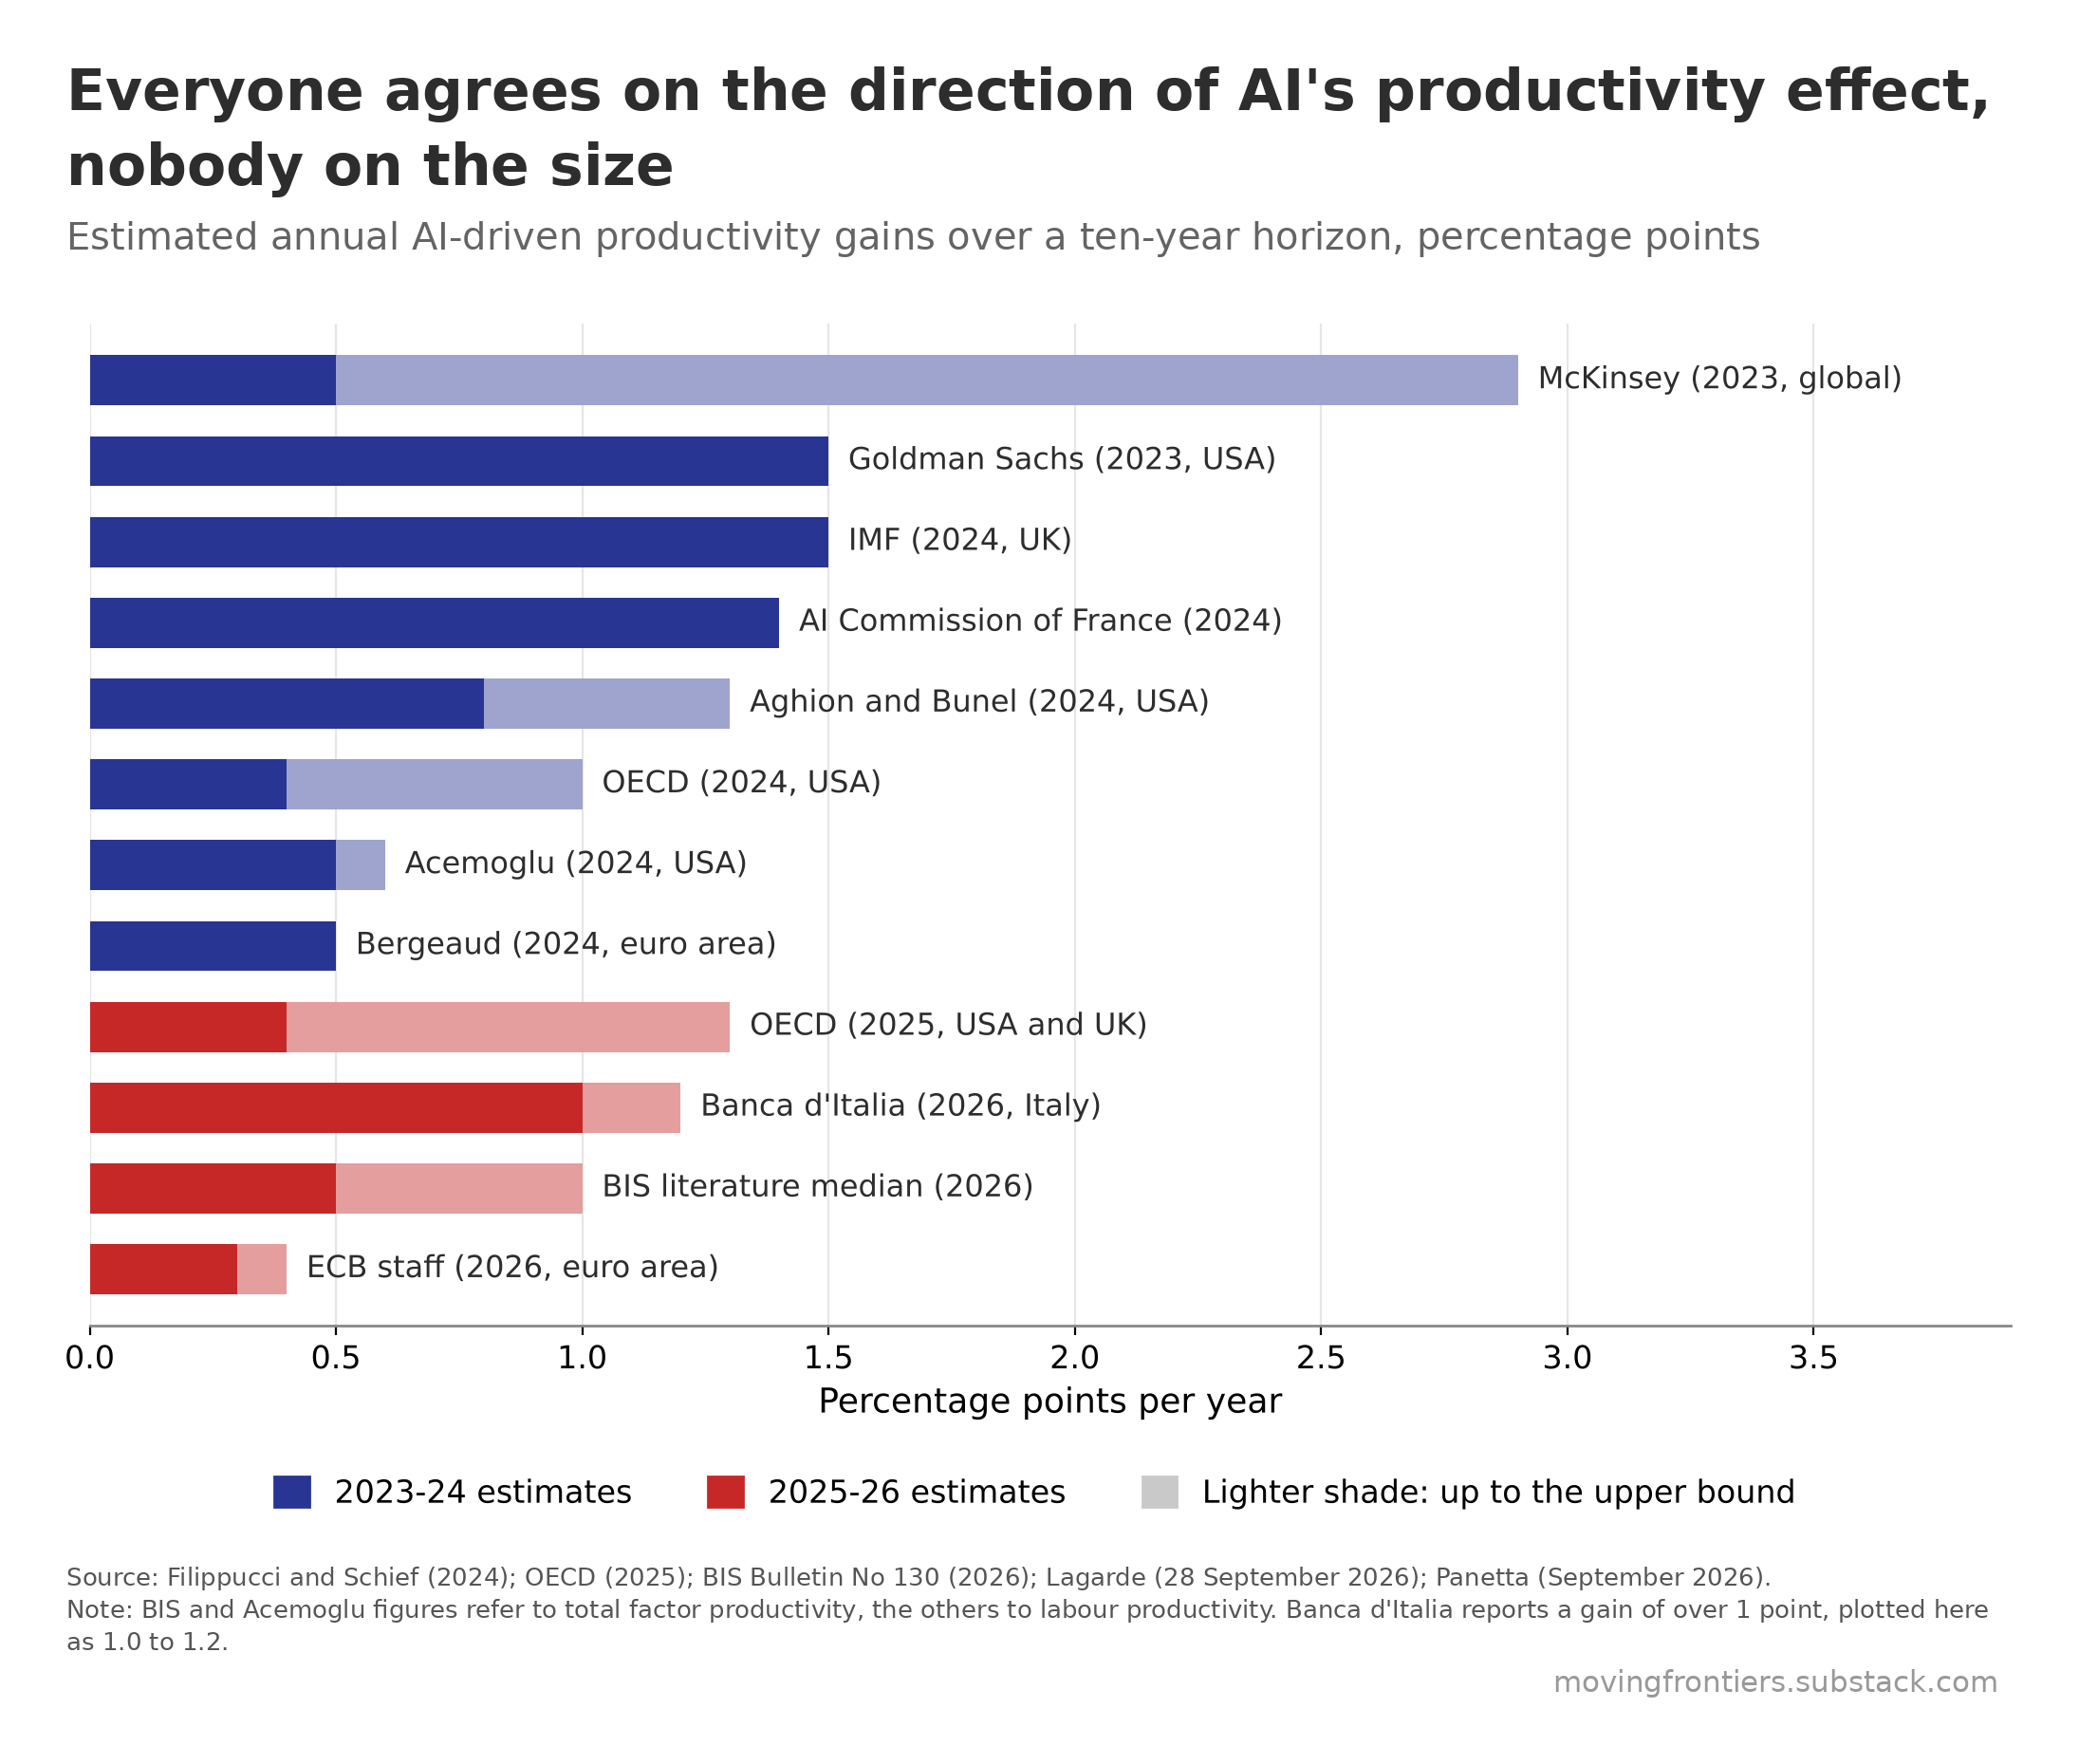

Values plotted in this chart, from the file beside it:
study, main_or_lower, upper, vintage
McKinsey (2023, global), 0.5, 2.9, 2023-24
Goldman Sachs (2023, USA), 1.5, 1.5, 2023-24
IMF (2024, UK), 1.5, 1.5, 2023-24
AI Commission of France (2024), 1.4, 1.4, 2023-24
Aghion and Bunel (2024, USA), 0.8, 1.3, 2023-24
OECD (2024, USA), 0.4, 1.0, 2023-24
Acemoglu (2024, USA), 0.5, 0.6, 2023-24
Bergeaud (2024, euro area), 0.5, 0.5, 2023-24
OECD (2025, USA and UK), 0.4, 1.3, 2025-26
Banca d'Italia (2026, Italy), 1.0, 1.2, 2025-26
BIS literature median (2026), 0.5, 1.0, 2025-26
ECB staff (2026, euro area), 0.3, 0.4, 2025-26
